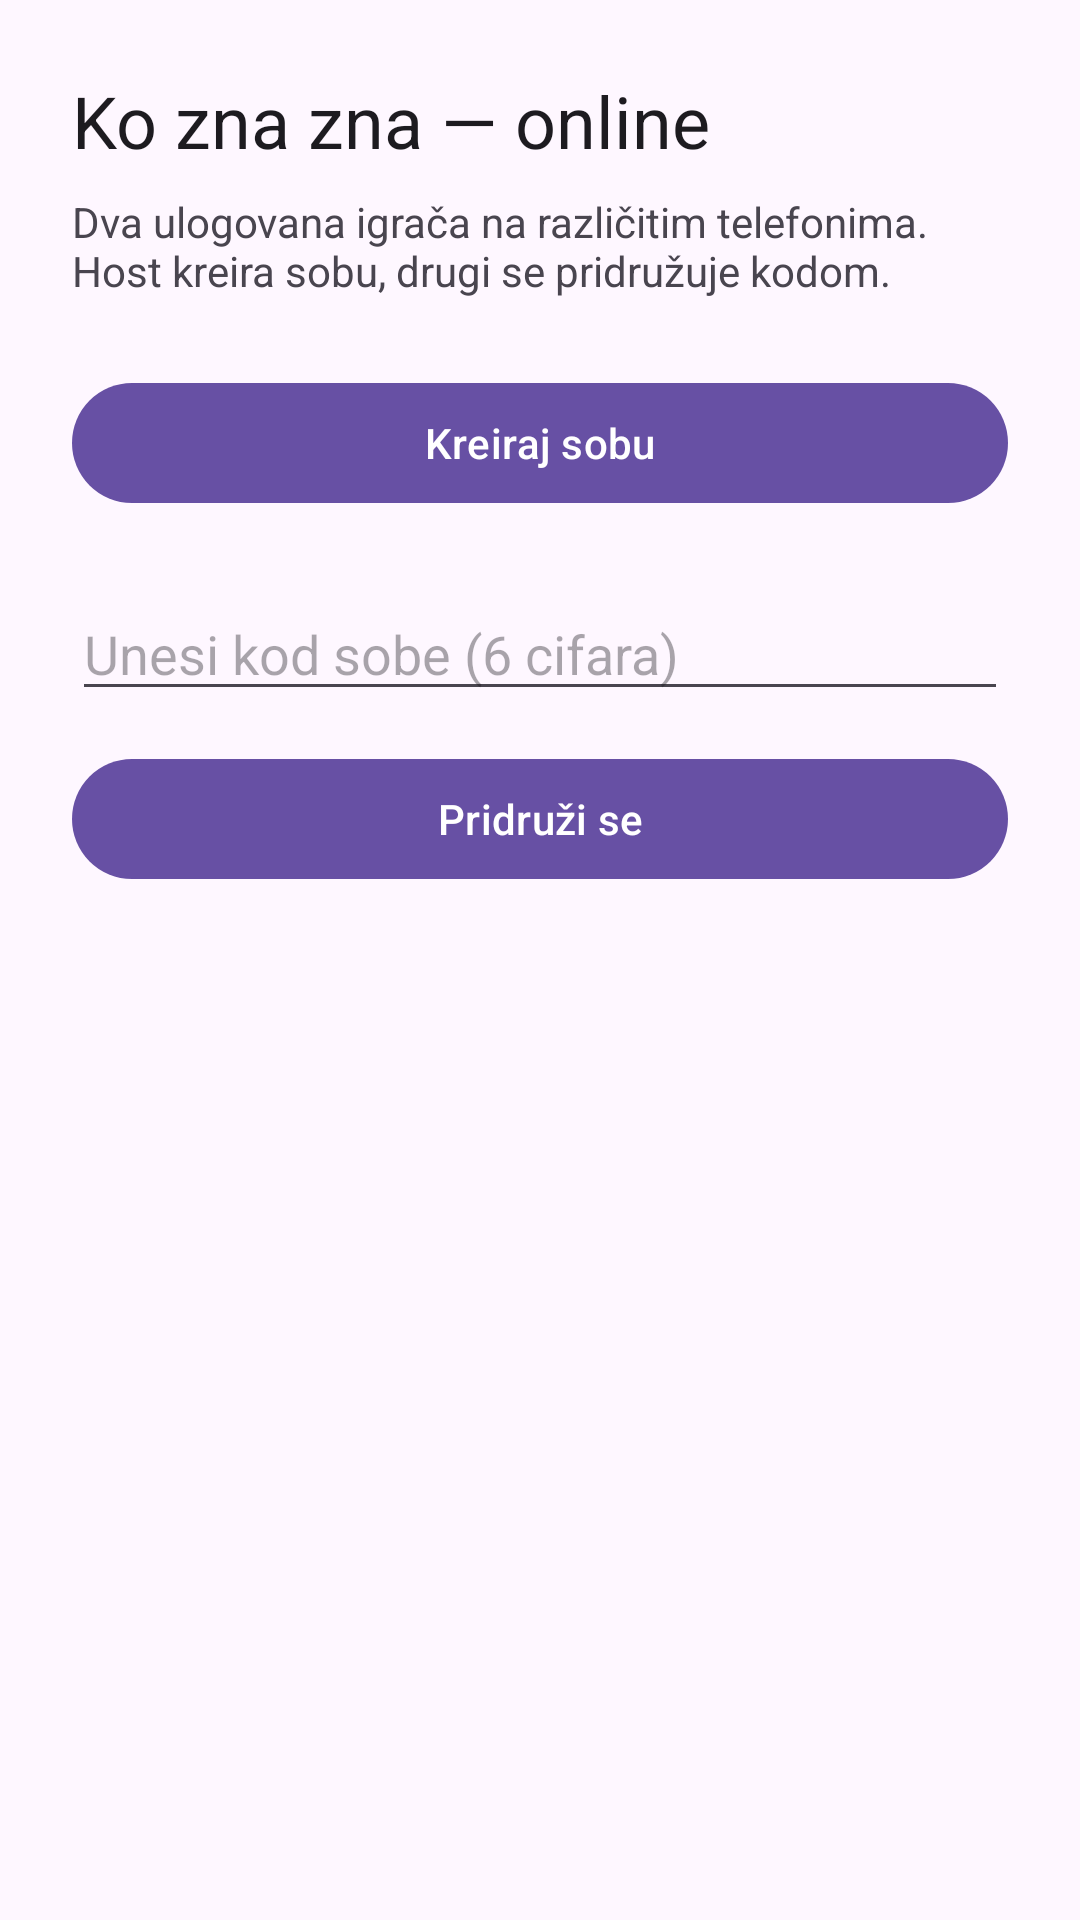

The Android layout XML behind this screen, and the referenced resources:
<!-- AndroidManifest.xml: application theme Theme.Slagalica -->
<!-- res/layout/fragment_ko_zna_zna_matchmaking.xml -->
<?xml version="1.0" encoding="utf-8"?>
<ScrollView xmlns:android="http://schemas.android.com/apk/res/android"
    xmlns:app="http://schemas.android.com/apk/res-auto"
    xmlns:tools="http://schemas.android.com/tools"
    android:layout_width="match_parent"
    android:layout_height="match_parent"
    android:fillViewport="true">

    <androidx.constraintlayout.widget.ConstraintLayout
        android:layout_width="match_parent"
        android:layout_height="wrap_content"
        android:padding="24dp"
        tools:context=".ui.games.KoZnaZnaMatchmakingFragment">

        <TextView
            android:id="@+id/kzzMatchmakingTitle"
            android:layout_width="0dp"
            android:layout_height="wrap_content"
            android:text="@string/kzz_matchmaking_title"
            android:textAppearance="?attr/textAppearanceHeadlineSmall"
            app:layout_constraintEnd_toEndOf="parent"
            app:layout_constraintStart_toStartOf="parent"
            app:layout_constraintTop_toTopOf="parent" />

        <TextView
            android:id="@+id/kzzMatchmakingSubtitle"
            android:layout_width="0dp"
            android:layout_height="wrap_content"
            android:layout_marginTop="8dp"
            android:text="@string/kzz_matchmaking_subtitle"
            app:layout_constraintEnd_toEndOf="parent"
            app:layout_constraintStart_toStartOf="parent"
            app:layout_constraintTop_toBottomOf="@id/kzzMatchmakingTitle" />

        <com.google.android.material.button.MaterialButton
            android:id="@+id/kzzCreateLobbyButton"
            android:layout_width="0dp"
            android:layout_height="wrap_content"
            android:layout_marginTop="24dp"
            android:text="@string/kzz_create_lobby"
            app:layout_constraintEnd_toEndOf="parent"
            app:layout_constraintStart_toStartOf="parent"
            app:layout_constraintTop_toBottomOf="@id/kzzMatchmakingSubtitle" />

        <TextView
            android:id="@+id/kzzLobbyCodeLabel"
            android:layout_width="0dp"
            android:layout_height="wrap_content"
            android:layout_marginTop="16dp"
            android:gravity="center_horizontal"
            android:textAppearance="?attr/textAppearanceTitleMedium"
            android:visibility="gone"
            app:layout_constraintEnd_toEndOf="parent"
            app:layout_constraintStart_toStartOf="parent"
            app:layout_constraintTop_toBottomOf="@id/kzzCreateLobbyButton"
            tools:text="Kod sobe: 123456"
            tools:visibility="visible" />

        <EditText
            android:id="@+id/kzzJoinCodeInput"
            android:layout_width="0dp"
            android:layout_height="wrap_content"
            android:layout_marginTop="24dp"
            android:hint="@string/kzz_join_code_hint"
            android:inputType="number"
            android:maxLength="6"
            app:layout_constraintEnd_toEndOf="parent"
            app:layout_constraintStart_toStartOf="parent"
            app:layout_constraintTop_toBottomOf="@id/kzzLobbyCodeLabel" />

        <com.google.android.material.button.MaterialButton
            android:id="@+id/kzzJoinLobbyButton"
            android:layout_width="0dp"
            android:layout_height="wrap_content"
            android:layout_marginTop="12dp"
            android:text="@string/kzz_join_lobby"
            app:layout_constraintEnd_toEndOf="parent"
            app:layout_constraintStart_toStartOf="parent"
            app:layout_constraintTop_toBottomOf="@id/kzzJoinCodeInput" />

        <TextView
            android:id="@+id/kzzMatchmakingStatus"
            android:layout_width="0dp"
            android:layout_height="wrap_content"
            android:layout_marginTop="20dp"
            android:gravity="center_horizontal"
            app:layout_constraintEnd_toEndOf="parent"
            app:layout_constraintStart_toStartOf="parent"
            app:layout_constraintTop_toBottomOf="@id/kzzJoinLobbyButton"
            tools:text="Čekam protivnika..." />

    </androidx.constraintlayout.widget.ConstraintLayout>
</ScrollView>
<!-- resources referenced by this layout -->
<resources>
  <string name="kzz_create_lobby">Kreiraj sobu</string>
  <string name="kzz_join_code_hint">Unesi kod sobe (6 cifara)</string>
  <string name="kzz_join_lobby">Pridruži se</string>
  <string name="kzz_matchmaking_subtitle">Dva ulogovana igrača na različitim telefonima. Host kreira sobu, drugi se pridružuje kodom.</string>
  <string name="kzz_matchmaking_title">Ko zna zna — online</string>
  <style name="Theme.Slagalica" parent="Base.Theme.Slagalica" />
  <style name="Base.Theme.Slagalica" parent="Theme.Material3.DayNight.NoActionBar">
          
          
      </style>
</resources>
